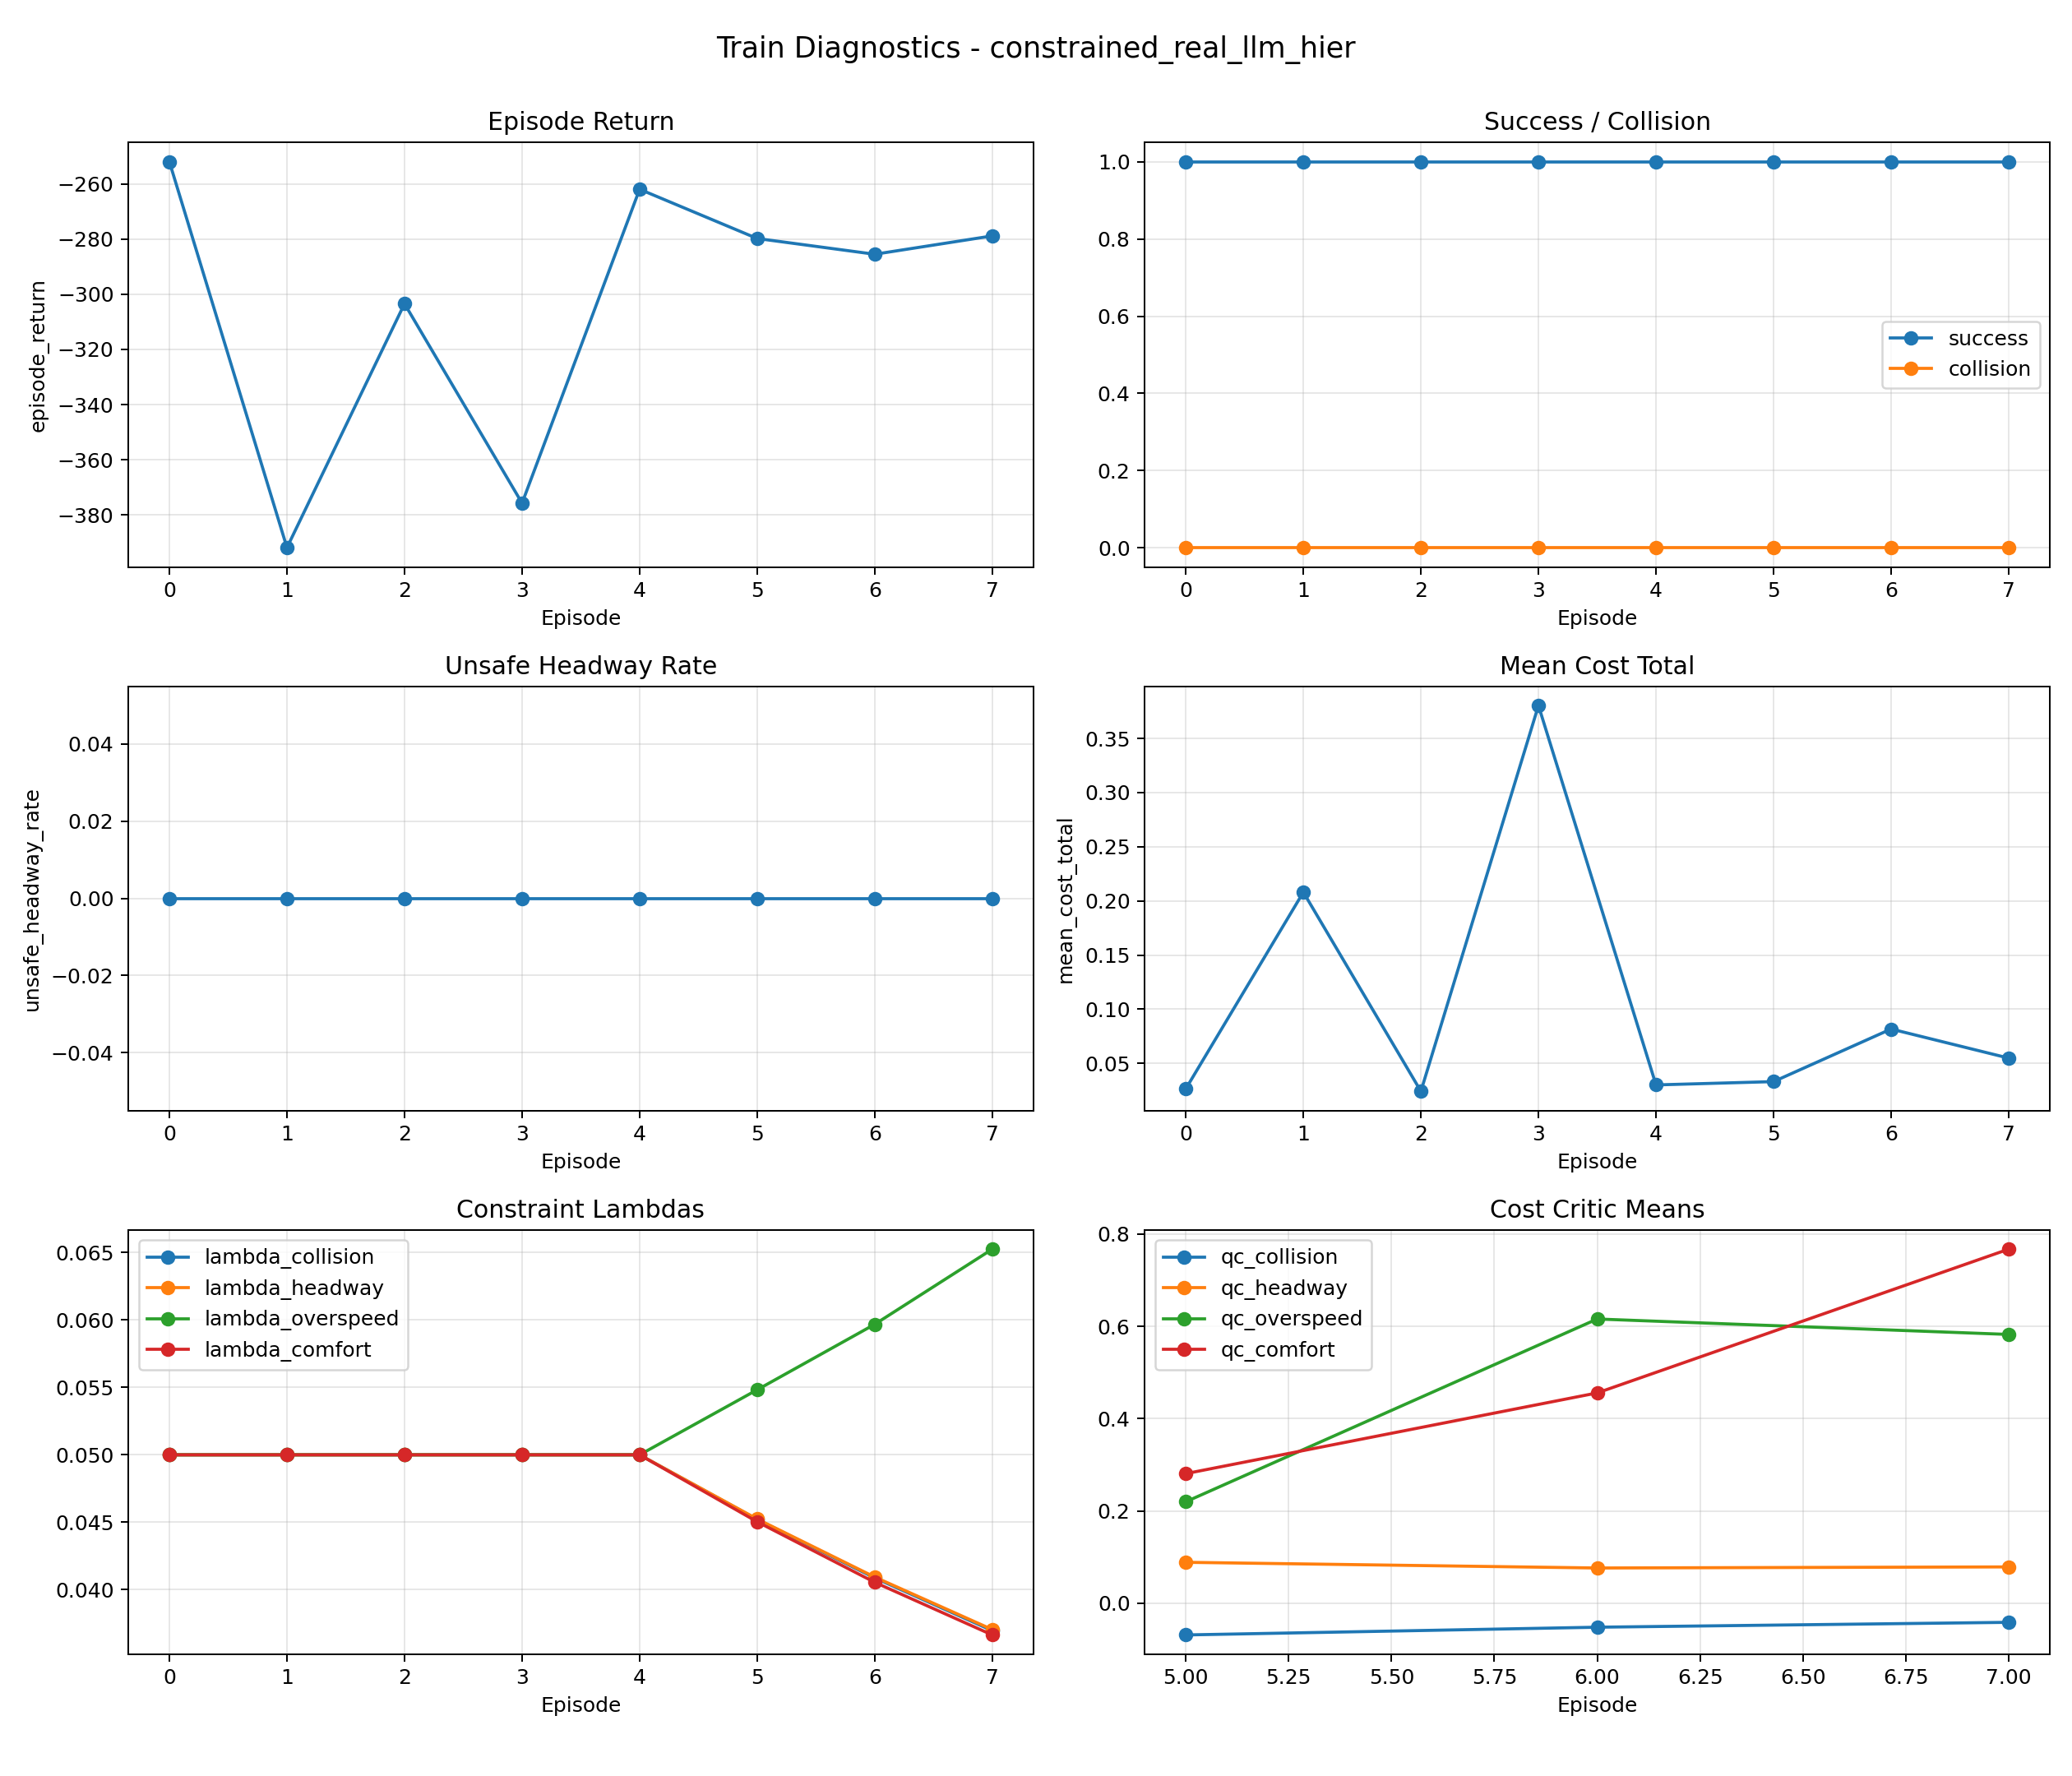

Values plotted in this chart, from the file beside it:
episode, episode_return, success, collision, unsafe_headway_rate, mean_cost_total, lambda_collision, lambda_headway, lambda_overspeed, lambda_comfort, qc_collision, qc_headway, qc_overspeed, qc_comfort, ema_collision_cost, ema_headway_cost
0, -252, 1.0, 0.0, 0.0, 0.02658, 0.05, 0.05, 0.05, 0.05, nan, nan, nan, nan, nan, nan
1, -391.9, 1.0, 0.0, 0.0, 0.2081, 0.05, 0.05, 0.05, 0.05, nan, nan, nan, nan, nan, nan
2, -303.5, 1.0, 0.0, 0.0, 0.02429, 0.05, 0.05, 0.05, 0.05, nan, nan, nan, nan, nan, nan
3, -375.7, 1.0, 0.0, 0.0, 0.3804, 0.05, 0.05, 0.05, 0.05, nan, nan, nan, nan, nan, nan
4, -262, 1.0, 0.0, 0.0, 0.03017, 0.05, 0.05, 0.05, 0.05, nan, nan, nan, nan, nan, nan
5, -279.8, 1.0, 0.0, 0.0, 0.03322, 0.0452, 0.04524, 0.05483, 0.04503, -0.06863, 0.08879, 0.22, 0.281, 0.0004127, 0.0008557
6, -285.5, 1.0, 0.0, 0.0, 0.08177, 0.04087, 0.04094, 0.05968, 0.04054, -0.05187, 0.07646, 0.6161, 0.4559, 0.0004317, 0.001192
7, -278.9, 1.0, 0.0, 0.0, 0.05492, 0.03696, 0.03704, 0.06526, 0.03664, -0.04129, 0.07879, 0.5826, 0.7674, 0.0002558, 0.000895
